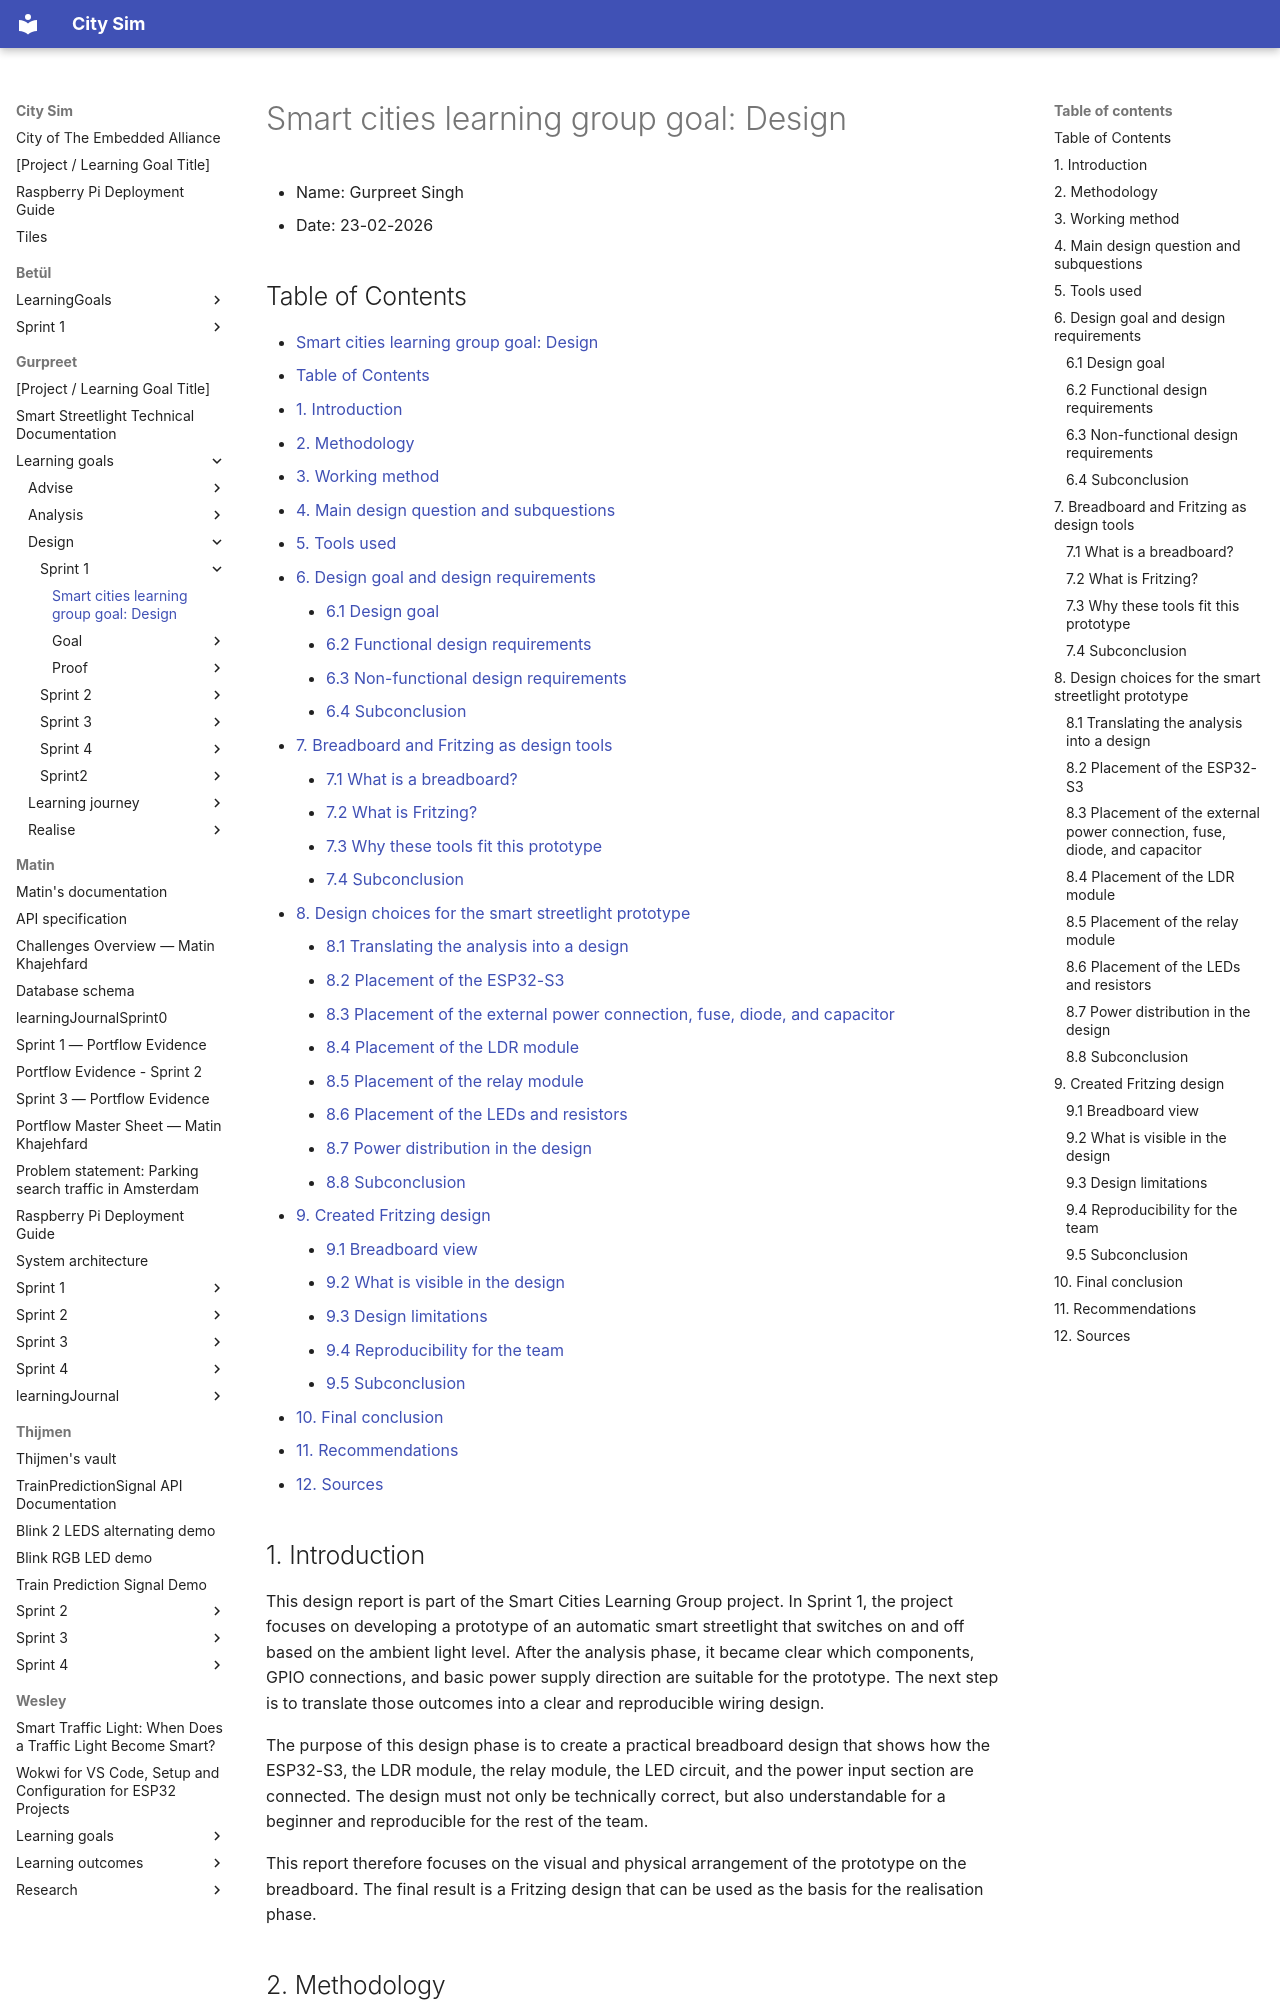

repository: guruITA/smart-city-sim · page: Gurpreet/Learning goals/Design/Sprint 1/design/index.html · generator: mkdocs

# Smart cities learning group goal: Design

- Name: Gurpreet Singh
- Date: 23-02-2026

## Table of Contents
- [Smart cities learning group goal: Design](#smart-cities-learning-group-goal-design)
  - [Table of Contents](#table-of-contents)
  - [1. Introduction](#1-introduction)
  - [2. Methodology](#2-methodology)
  - [3. Working method](#3-working-method)
  - [4. Main design question and subquestions](#4-main-design-question-and-subquestions)
  - [5. Tools used](#5-tools-used)
  - [6. Design goal and design requirements](#6-design-goal-and-design-requirements)
    - [6.1 Design goal](#61-design-goal)
    - [6.2 Functional design requirements](#62-functional-design-requirements)
    - [6.3 Non-functional design requirements](#63-non-functional-design-requirements)
    - [6.4 Subconclusion](#64-subconclusion)
  - [7. Breadboard and Fritzing as design tools](#7-breadboard-and-fritzing-as-design-tools)
    - [7.1 What is a breadboard?](#71-what-is-a-breadboard)
    - [7.2 What is Fritzing?](#72-what-is-fritzing)
    - [7.3 Why these tools fit this prototype](#73-why-these-tools-fit-this-prototype)
    - [7.4 Subconclusion](#74-subconclusion)
  - [8. Design choices for the smart streetlight prototype](#8-design-choices-for-the-smart-streetlight-prototype)
    - [8.1 Translating the analysis into a design](#81-translating-the-analysis-into-a-design)
    - [8.2 Placement of the ESP32-S3](#82-placement-of-the-esp32-s3)
    - [8.3 Placement of the external power connection, fuse, diode, and capacitor](#83-placement-of-the-external-power-connection-fuse-diode-and-capacitor)
    - [8.4 Placement of the LDR module](#84-placement-of-the-ldr-module)
    - [8.5 Placement of the relay module](#85-placement-of-the-relay-module)
    - [8.6 Placement of the LEDs and resistors](#86-placement-of-the-leds-and-resistors)
    - [8.7 Power distribution in the design](#87-power-distribution-in-the-design)
    - [8.8 Subconclusion](#88-subconclusion)
  - [9. Created Fritzing design](#9-created-fritzing-design)
    - [9.1 Breadboard view](#91-breadboard-view)
    - [9.2 What is visible in the design](#92-what-is-visible-in-the-design)
    - [9.3 Design limitations](#93-design-limitations)
    - [9.4 Reproducibility for the team](#94-reproducibility-for-the-team)
    - [9.5 Subconclusion](#95-subconclusion)
  - [10. Final conclusion](#10-final-conclusion)
  - [11. Recommendations](#11-recommendations)
  - [12. Sources](#12-sources)

## 1. Introduction

This design report is part of the Smart Cities Learning Group project. In Sprint 1, the project focuses on developing a prototype of an automatic smart streetlight that switches on and off based on the ambient light level. After the analysis phase, it became clear which components, GPIO connections, and basic power supply direction are suitable for the prototype. The next step is to translate those outcomes into a clear and reproducible wiring design.

The purpose of this design phase is to create a practical breadboard design that shows how the ESP32-S3, the LDR module, the relay module, the LED circuit, and the power input section are connected. The design must not only be technically correct, but also understandable for a beginner and reproducible for the rest of the team.

This report therefore focuses on the visual and physical arrangement of the prototype on the breadboard. The final result is a Fritzing design that can be used as the basis for the realisation phase.
